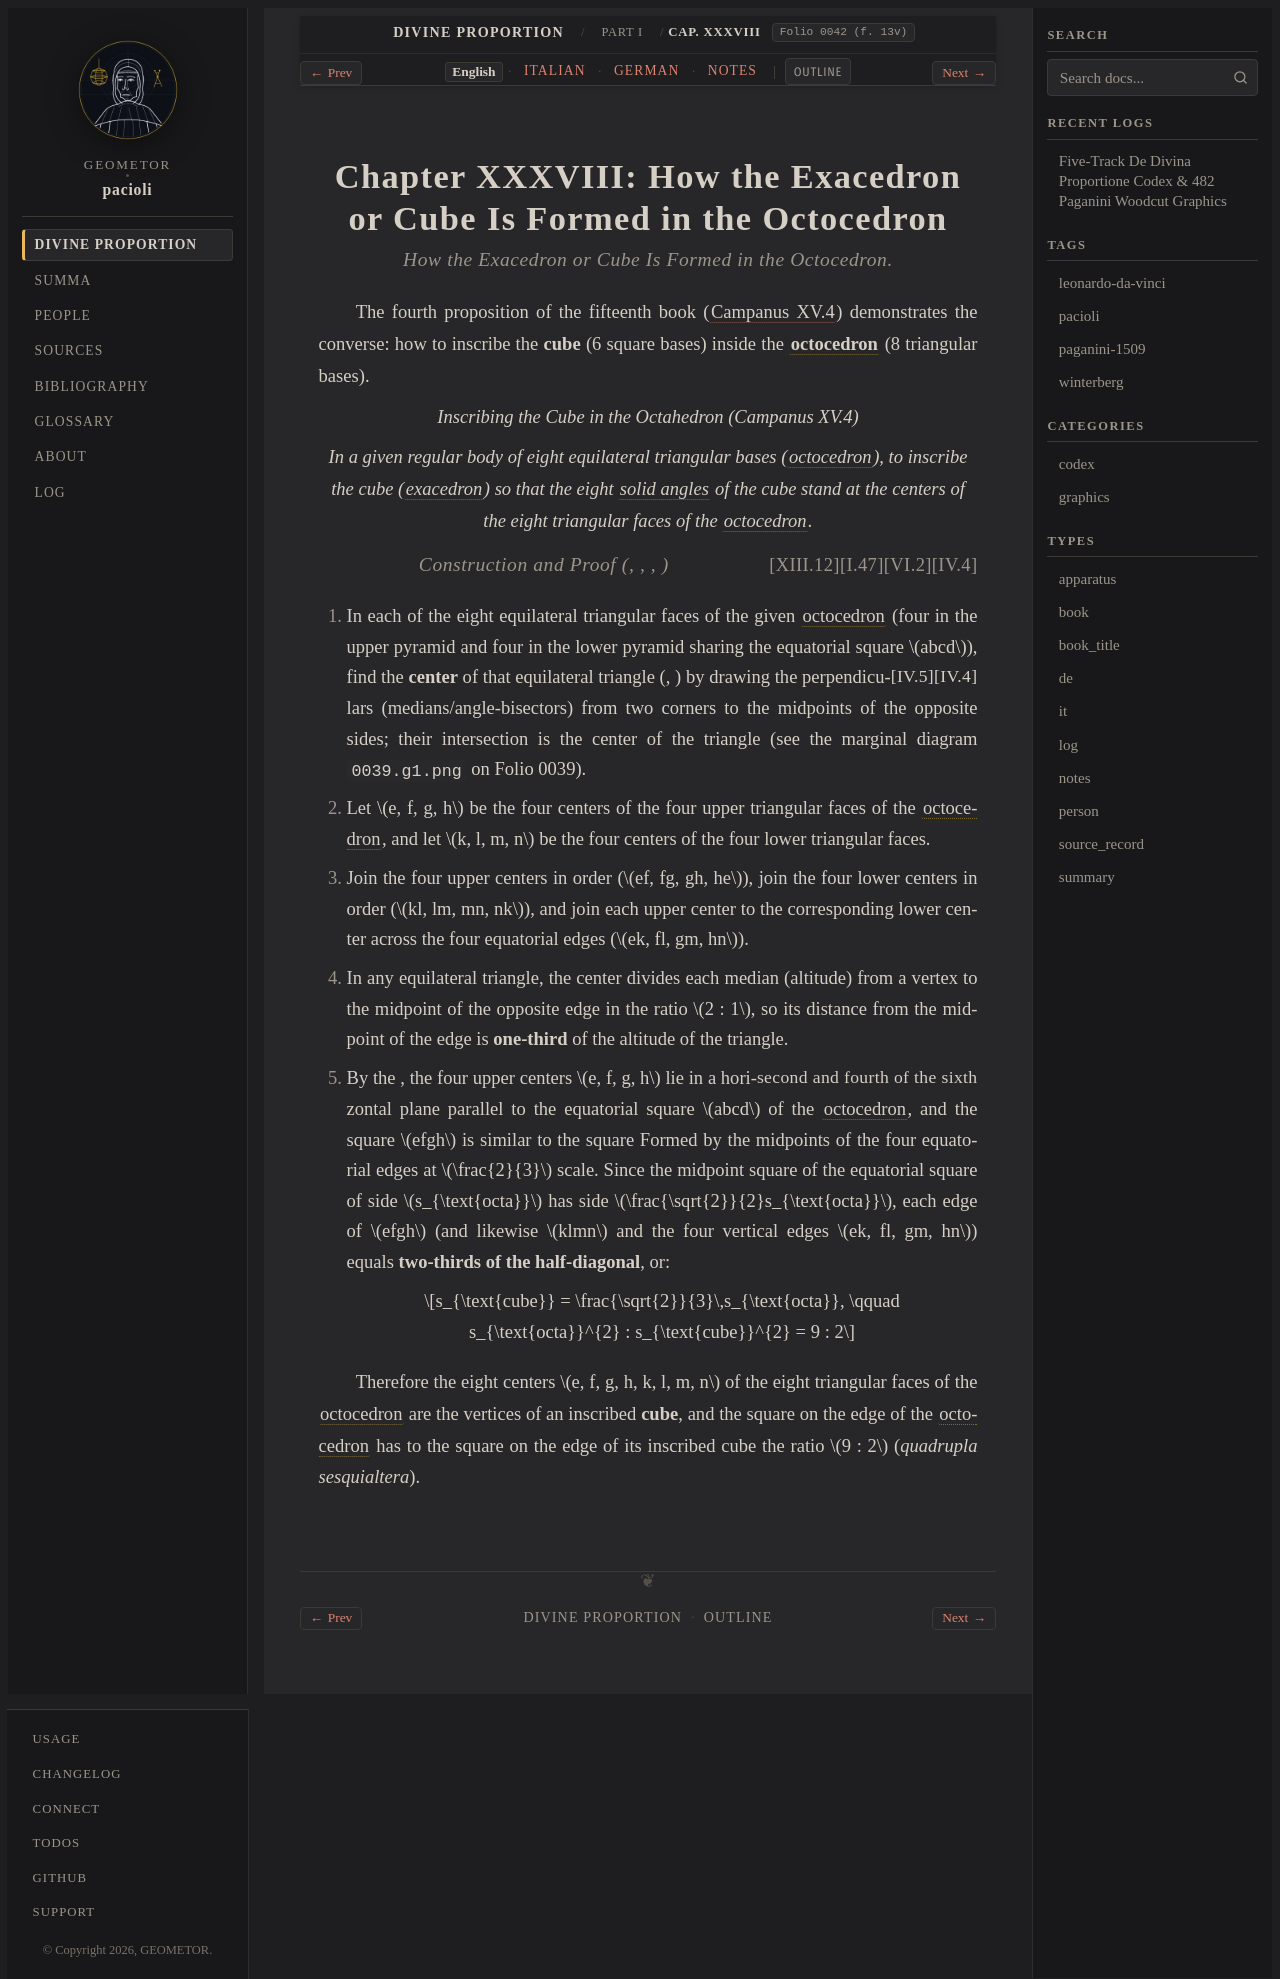

repository: geometor/pacioli · page: de_divina_proportione/compendio/cap_38/index.html · generator: sphinx

:tracks: English: index | Italian: it | German: de | Notes: notes
:layout: book
:canonical_id: Cap. XXXVIII
:folio: 0042 (f. 13v)

.. _compendio-cap_38:
.. _compendio-cap_38-en:

Chapter XXXVIII: How the Exacedron or Cube Is Formed in the Octocedron
======================================================================

.. rubric:: How the Exacedron or Cube Is Formed in the Octocedron.

.. folio:: 0042 (f. 13v)

The fourth proposition of the fifteenth book (:cite:`Campanus XV.4 <campanus:euclid:XV.4>`) demonstrates the converse: how to inscribe the **cube** (6 square bases) inside the :term:`**octocedron** <octahedron>` (8 triangular bases).

.. enunciation:: Inscribing the Cube in the Octahedron (Campanus XV.4)

   In a given regular body of eight equilateral triangular bases (:term:`*octocedron* <octahedron>`), to inscribe the cube (:term:`*exacedron* <exahedron>`) so that the eight :term:`solid angles <angulo-solido>` of the cube stand at the centers of the eight triangular faces of the :term:`octocedron <octahedron>`.

.. rubric:: Construction and Proof (:just:`IV.4`, :just:`VI.2`, :just:`I.47`, :just:`XIII.12`)

.. assertion::

   1. In each of the eight equilateral triangular faces of the given :term:`octocedron <octahedron>` (four in the upper pyramid and four in the lower pyramid sharing the equatorial square :math:`abcd`), find the **center** of that equilateral triangle (:just:`IV.4`, :just:`IV.5`) by drawing the perpendiculars (medians/angle-bisectors) from two corners to the midpoints of the opposite sides; their intersection is the center of the triangle (see the marginal diagram ``0039.g1.png`` on Folio 0039).
   2. Let :math:`e, f, g, h` be the four centers of the four upper triangular faces of the :term:`octocedron <octahedron>`, and let :math:`k, l, m, n` be the four centers of the four lower triangular faces.
   3. Join the four upper centers in order (:math:`ef, fg, gh, he`), join the four lower centers in order (:math:`kl, lm, mn, nk`), and join each upper center to the corresponding lower center across the four equatorial edges (:math:`ek, fl, gm, hn`).
   4. In any equilateral triangle, the center divides each median (altitude) from a vertex to the midpoint of the opposite edge in the ratio :math:`2 : 1`, so its distance from the midpoint of the edge is **one-third** of the altitude of the triangle.
   5. By the :just:`second and fourth of the sixth <VI.2>`, the four upper centers :math:`e, f, g, h` lie in a horizontal plane parallel to the equatorial square :math:`abcd` of the :term:`octocedron <octahedron>`, and the square :math:`efgh` is similar to the square Formed by the midpoints of the four equatorial edges at :math:`\frac{2}{3}` scale. Since the midpoint square of the equatorial square of side :math:`s_{\text{octa}}` has side :math:`\frac{\sqrt{2}}{2}s_{\text{octa}}`, each edge of :math:`efgh` (and likewise :math:`klmn` and the four vertical edges :math:`ek, fl, gm, hn`) equals **two-thirds of the half-diagonal**, or:

      .. math::

         s_{\text{cube}} = \frac{\sqrt{2}}{3}\,s_{\text{octa}}, \qquad s_{\text{octa}}^{2} : s_{\text{cube}}^{2} = 9 : 2

Therefore the eight centers :math:`e, f, g, h, k, l, m, n` of the eight triangular faces of the :term:`octocedron <octahedron>` are the vertices of an inscribed **cube**, and the square on the edge of the :term:`octocedron <octahedron>` has to the square on the edge of its inscribed cube the ratio :math:`9 : 2` (*quadrupla sesquialtera*).

.. qed::
